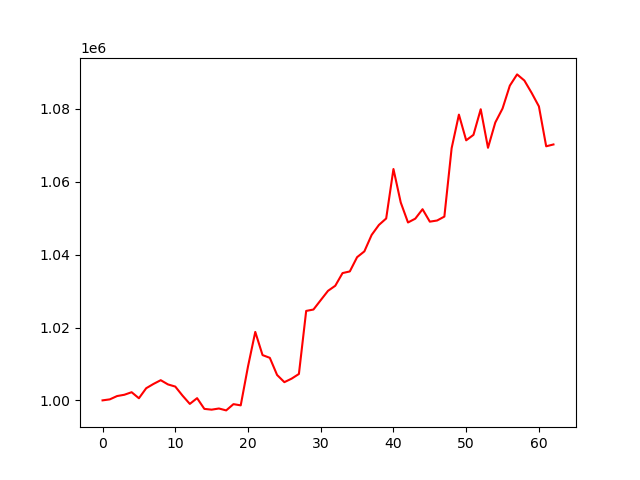

Source data for this figure (header and first rows):
account_value, date, daily_return
1000000, 2023-10-05, 
1000277, 2023-10-06, 0.0002766
1001184, 2023-10-09, 0.000907
1001542, 2023-10-10, 0.0003573
1002238, 2023-10-11, 0.0006956
1000581, 2023-10-12, -0.001654
1003329, 2023-10-13, 0.002747
1004507, 2023-10-16, 0.001173
1005539, 2023-10-17, 0.001027
1004375, 2023-10-18, -0.001158
1003787, 2023-10-19, -0.0005853
1001297, 2023-10-20, -0.00248
999029, 2023-10-23, -0.002265
1000607, 2023-10-24, 0.001579
997661, 2023-10-25, -0.002944
997449, 2023-10-26, -0.0002128
997770, 2023-10-27, 0.0003215
997246, 2023-10-30, -0.0005245
998963, 2023-10-31, 0.001721
998631, 2023-11-01, -0.0003328
1009303, 2023-11-02, 0.01069
1018789, 2023-11-03, 0.009399
1012429, 2023-11-06, -0.006243
1011677, 2023-11-07, -0.0007429
1006969, 2023-11-08, -0.004654
1004999, 2023-11-09, -0.001956
1005968, 2023-11-10, 0.0009644
1007245, 2023-11-13, 0.001269
1024552, 2023-11-14, 0.01718
1024936, 2023-11-15, 0.0003752
1027511, 2023-11-16, 0.002512
1030064, 2023-11-17, 0.002485
1031459, 2023-11-20, 0.001355
1034942, 2023-11-21, 0.003376
1035393, 2023-11-22, 0.0004354
1039308, 2023-11-24, 0.003781
1040899, 2023-11-27, 0.001531
1045410, 2023-11-28, 0.004334
1048150, 2023-11-29, 0.002621
1049930, 2023-11-30, 0.001698
1063511, 2023-12-01, 0.01293
1054331, 2023-12-04, -0.008631
1048831, 2023-12-05, -0.005217
1049879, 2023-12-06, 0.0009992
1052471, 2023-12-07, 0.002469
1049057, 2023-12-08, -0.003244
1049372, 2023-12-11, 0.000301
1050449, 2023-12-12, 0.001026
1069229, 2023-12-13, 0.01788
1078438, 2023-12-14, 0.008613
1071387, 2023-12-15, -0.006539
1072880, 2023-12-18, 0.001394
1079915, 2023-12-19, 0.006557
1069333, 2023-12-20, -0.009799
1076261, 2023-12-21, 0.006479
1080114, 2023-12-22, 0.00358
1086387, 2023-12-26, 0.005808
1089480, 2023-12-27, 0.002847
1087802, 2023-12-28, -0.00154
1084408, 2023-12-29, -0.00312
... 3 more rows
